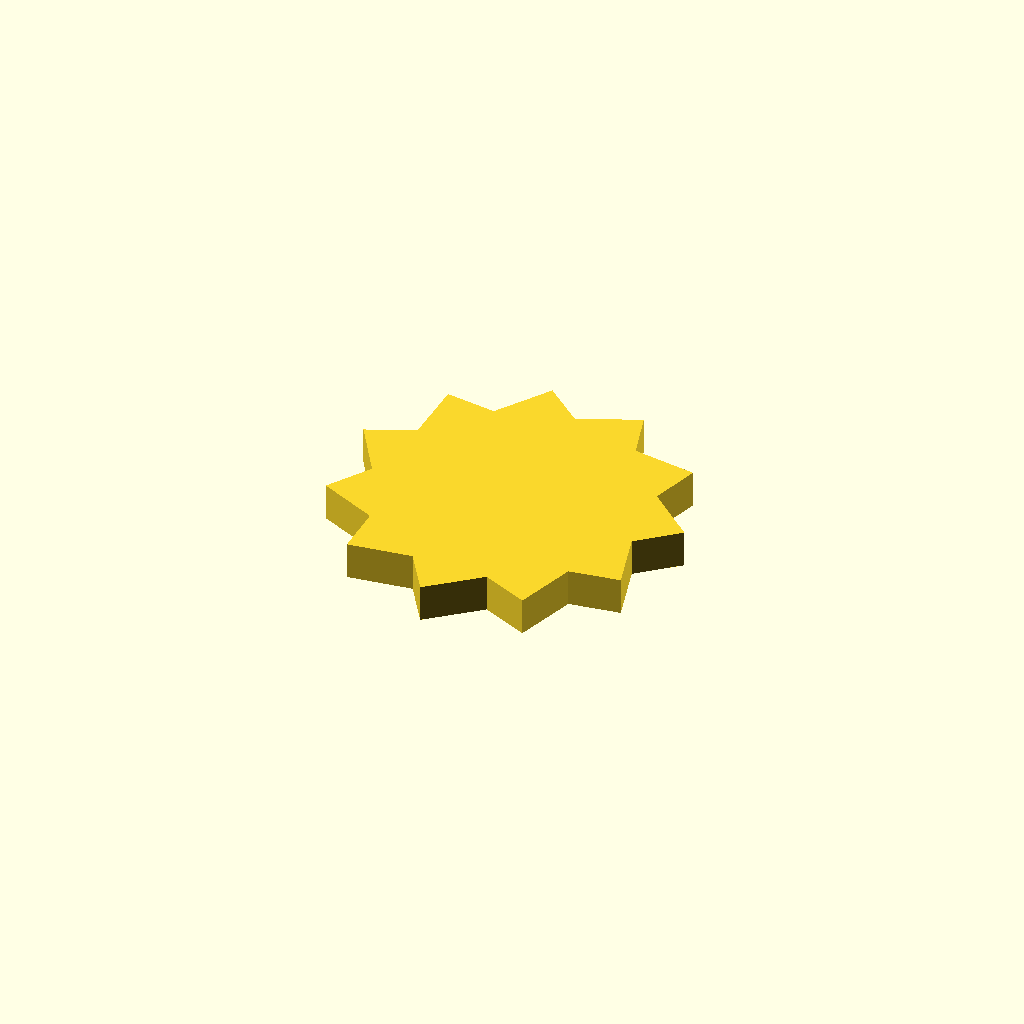
Cell 1: the model at its default parameters.
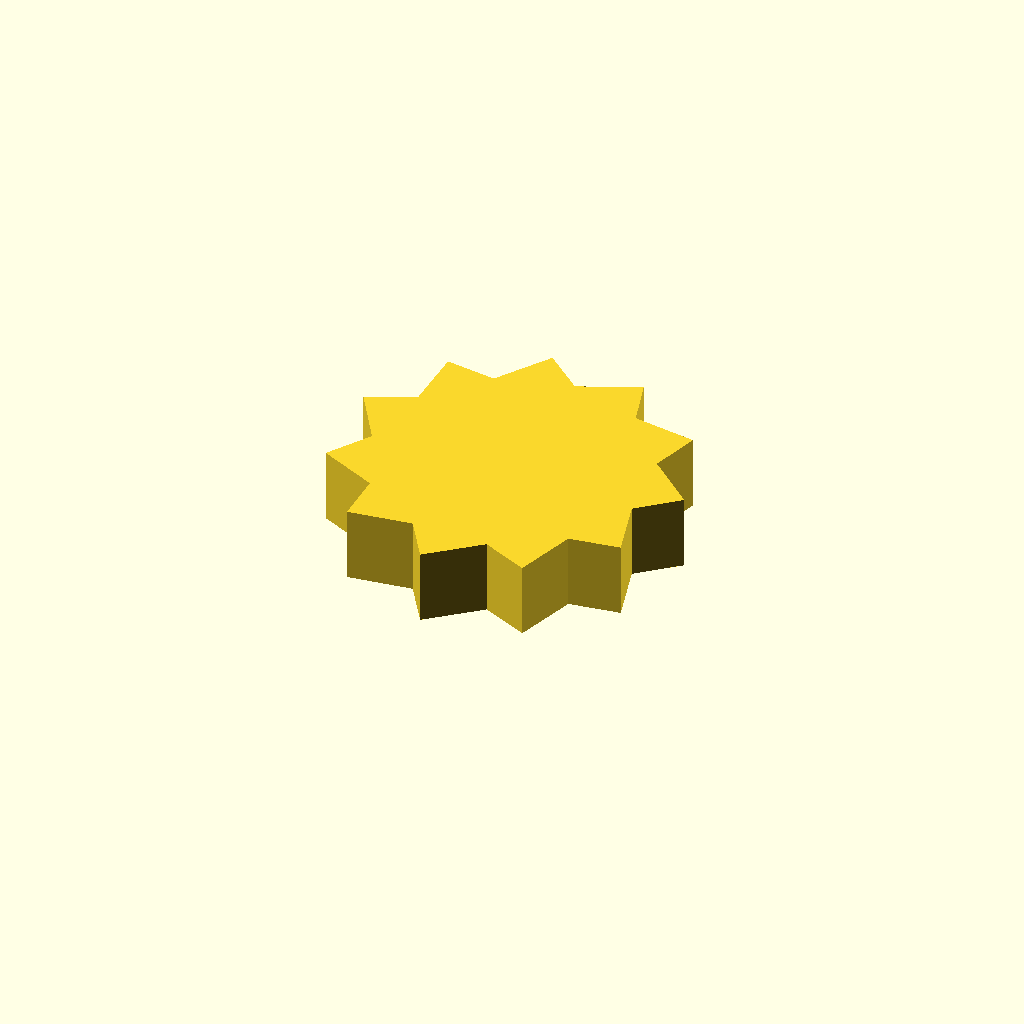
Cell 2: profile_height = 12 (everything else at default).
All cells are drawn from one camera (rotation 55°, 0°, 25°, orthographic, colour scheme Cornfield), so only the parameter changes between them.
The OpenSCAD source (optional_data/data/sketch1/sprockets/part_0011.scad):
$fn = 32;

// ----------------------------------------------------------------------
// Chain sprocket: 11 teeth, 22 mm root radius
// ----------------------------------------------------------------------

// --- parameters (mm) ---
profile_height = 6;       // extrusion height
profile_points = 22;      // points of the closed outline

profile = [[49.062, 24.419], [55.277, 29.841], [47.509, 36.718], [49.806, 44.639], [39.552, 46.224], [37.203, 54.129], [27.72, 49.92], [21.469, 55.3], [15.768, 46.632], [7.601, 47.778], [7.491, 37.404], [0, 33.953], [5.516, 25.166], [1.081, 18.213], [10.472, 13.803], [10.499, 5.556], [20.784, 6.923], [25.266, 0], [33.179, 6.711], [40.692, 3.31], [43.72, 13.233], [51.88, 14.434]];  // single closed polygon, 22 points, counter clockwise

// --- the one profile operation ---
linear_extrude(height = profile_height) polygon(points = profile);
Customizer parameters (derived from the source; name, type, default, range or options):
profile_height: number, default 6
profile_points: number, default 22
